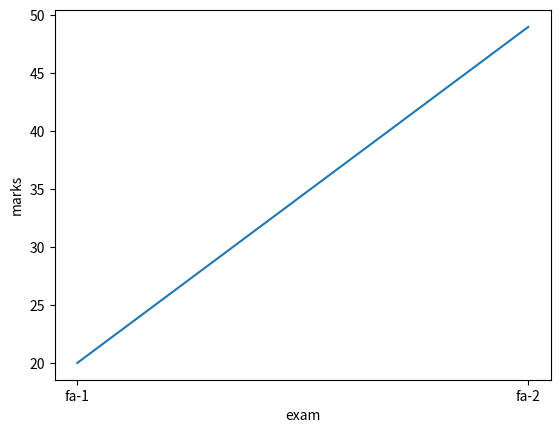

Recreate this plot in Python.
import numpy as np
import matplotlib.pyplot as pl

a=["fa-1","fa-2"]
b=[20,49] # height of bars
pl.plot(a,b)
pl.xlabel("exam")
pl.ylabel("marks")
pl.show()
